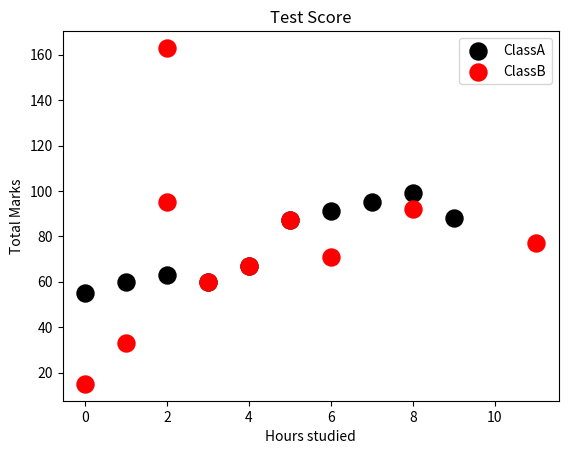

This figure's Python source:
import matplotlib.pyplot as plt
import numpy as np

# Scatter Graph= Show relation between 2 variables
#                Helps to idnetify a correaltion(+,-,None)
#                Eg: Study hours VS. Test Score

x1= np.array([0,1,2,3,4,5,6,7,8,9])  # hours studied
y1= np.array([55,60,63,60,67,87,91,95,99,88]) #marks

x2= np.array([0,1,2,3,4,5,6,2,8,11])  # hours studied
y2= np.array([15,33,163,60,67,87,71,95,92,77]) #marks


plt.scatter(x1,y1,color="black",
            s=150,
            label="ClassA")

plt.scatter(x2,y2,color="red",
            s=150,
            label="ClassB")

plt.title("Test Score")
plt.xlabel("Hours studied")
plt.ylabel("Total Marks")

plt.legend() #Shows Index
plt.show()
